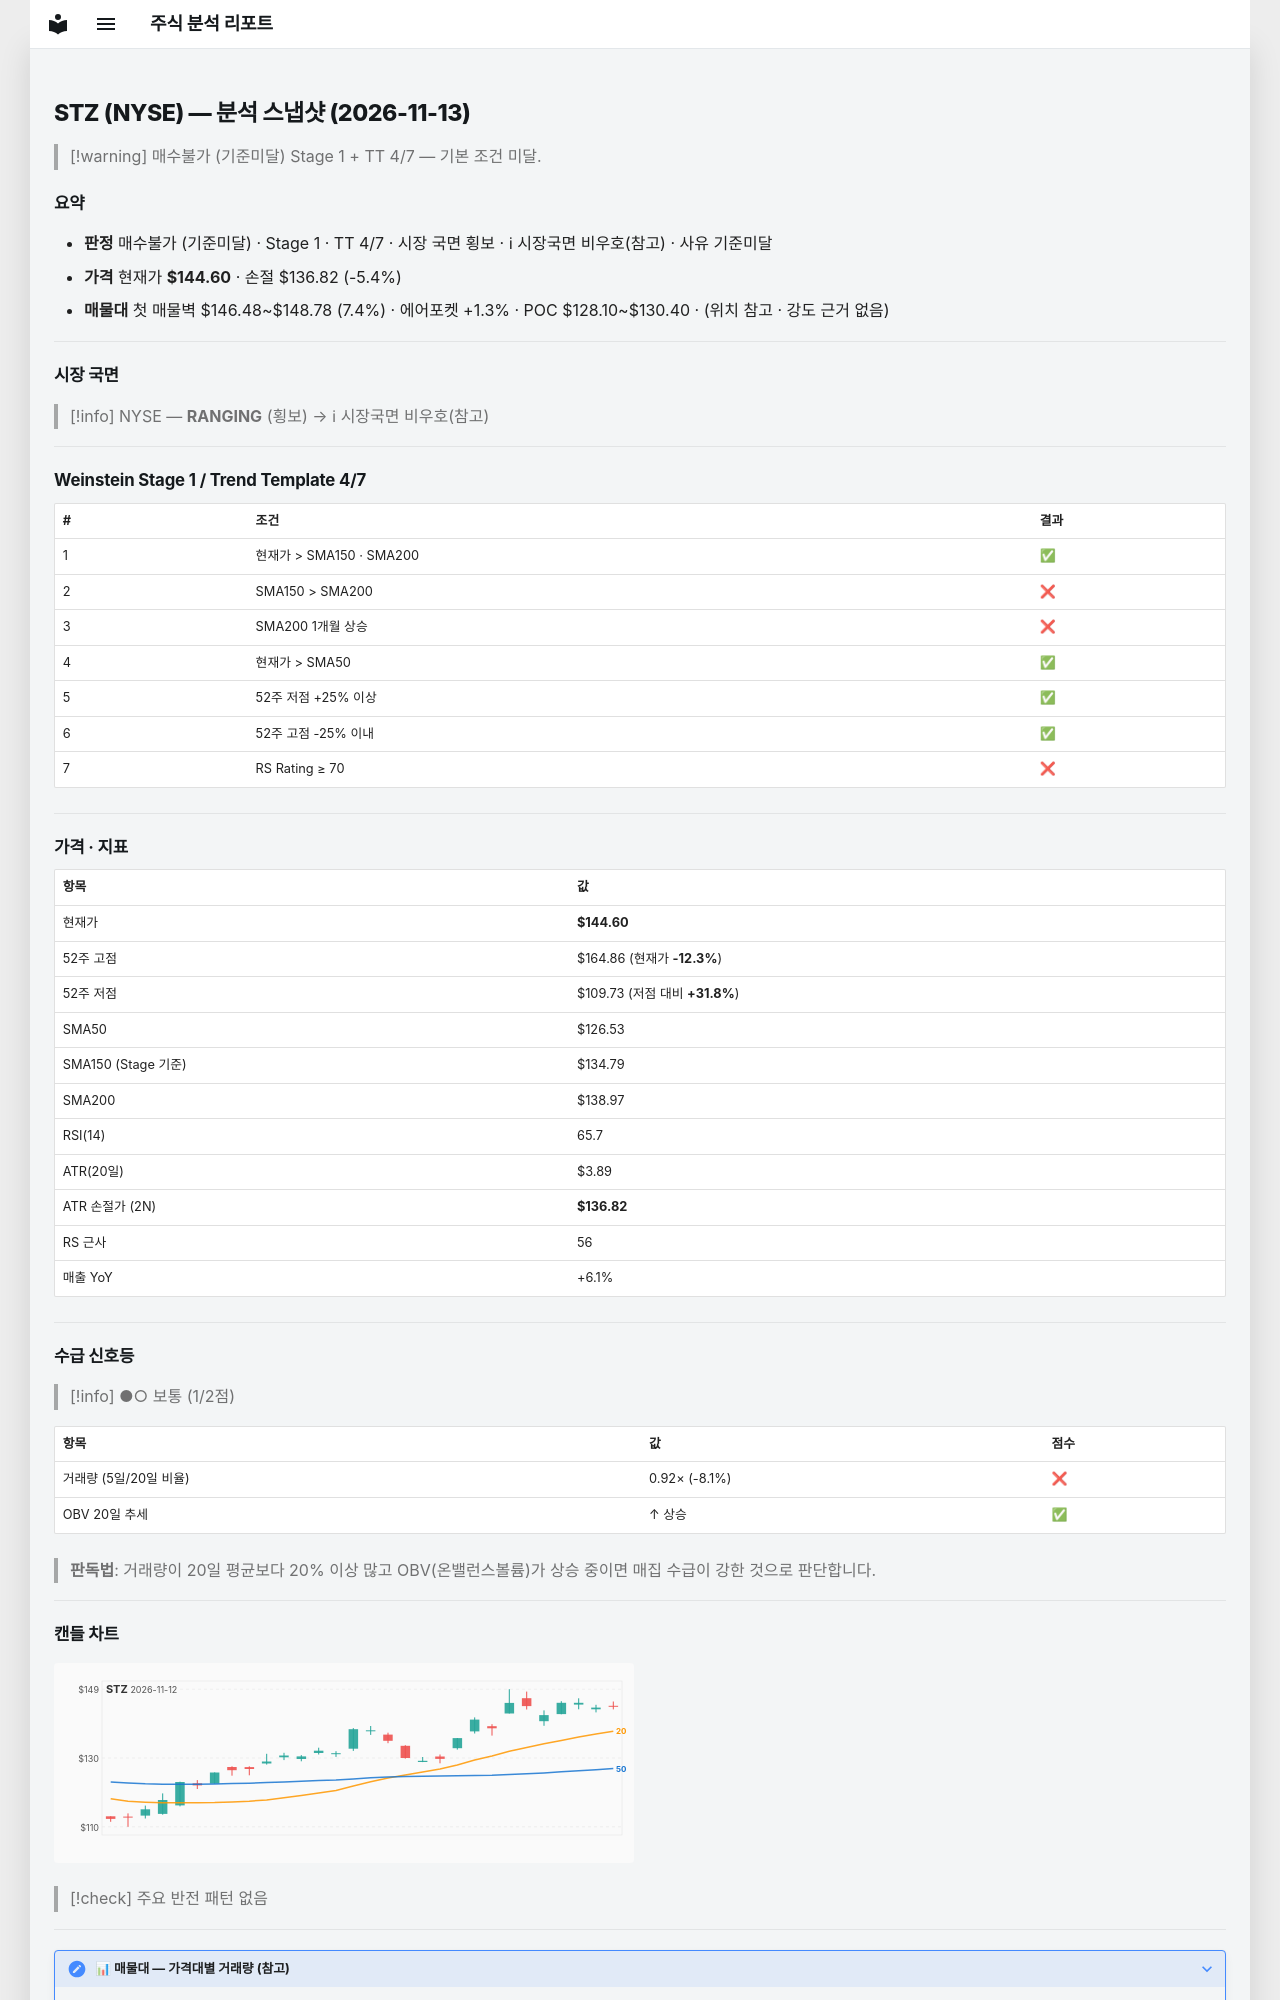

repository: soloandco/stock-reports · page: snapshots/STZ-2026-11-13/index.html · generator: mkdocs

---
type: analysis-snapshot
title: STZ 분석 스냅샷
ticker: STZ
market: NYSE
created: 2026-11-13
updated: 2026-11-13
bar-date: 2026-11-12
verdict: 매수불가
verdict-reason: 기준미달
real-rr: 0.52
sma50-gap-pct: 14.3
weekly-position: 저항대아래
weekly-overhead-price: 148.63
weekly-overhead-pct: 2.8
stage: 1
trend-template-score: 4
tt-max: 7
ma-set: sma-50-150-200
price: 144.60000610351562
stop-price: 136.81508230869056
market-regime: RANGING
supply-demand-score: 1/2
supply-demand-label: 보통
status: tracking
tags:
  - stock-agent
  - watchlist
  - STZ
  - analysis
related:
  - "[[analysis-template]]"
---

# STZ (NYSE) — 분석 스냅샷 (2026-11-13)

> [!warning] 매수불가 (기준미달)
> Stage 1 + TT 4/7 — 기본 조건 미달.

## 요약

- **판정** 매수불가 (기준미달) · Stage 1 · TT 4/7 · 시장 국면 횡보 · ℹ 시장국면 비우호(참고) · 사유 기준미달
- **가격** 현재가 **$144.60** · 손절 $136.82 (-5.4%)
- **매물대** 첫 매물벽 $146.48~$148.78 (7.4%) · 에어포켓 +1.3% · POC $128.10~$130.40 · (위치 참고 · 강도 근거 없음)

---

## 시장 국면

> [!info] NYSE — **RANGING** (횡보) → ℹ 시장국면 비우호(참고)

---

## Weinstein Stage 1 / Trend Template 4/7

| # | 조건 | 결과 |
|---|------|------|
| 1 | 현재가 > SMA150 · SMA200 | ✅ |
| 2 | SMA150 > SMA200 | ❌ |
| 3 | SMA200 1개월 상승 | ❌ |
| 4 | 현재가 > SMA50 | ✅ |
| 5 | 52주 저점 +25% 이상 | ✅ |
| 6 | 52주 고점 -25% 이내 | ✅ |
| 7 | RS Rating ≥ 70 | ❌ |

---

## 가격 · 지표

| 항목 | 값 |
|------|---|
| 현재가 | **$144.60** |
| 52주 고점 | $164.86 (현재가 **-12.3%**) |
| 52주 저점 | $109.73 (저점 대비 **+31.8%**) |
| SMA50 | $126.53 |
| SMA150 (Stage 기준) | $134.79 |
| SMA200 | $138.97 |
| RSI(14) | 65.7 |
| ATR(20일) | $3.89 |
| ATR 손절가 (2N) | **$136.82** |
| RS 근사 | 56 |
| 매출 YoY | +6.1% |

---
## 수급 신호등

> [!info] ●○ 보통 (1/2점)

| 항목 | 값 | 점수 |
|------|------|------|
| 거래량 (5일/20일 비율) | 0.92× (-8.1%) | ❌ |
| OBV 20일 추세 | ↑ 상승 | ✅ |

> **판독법**: 거래량이 20일 평균보다 20% 이상 많고 OBV(온밸런스볼륨)가 상승 중이면 매집 수급이 강한 것으로 판단합니다.

---
